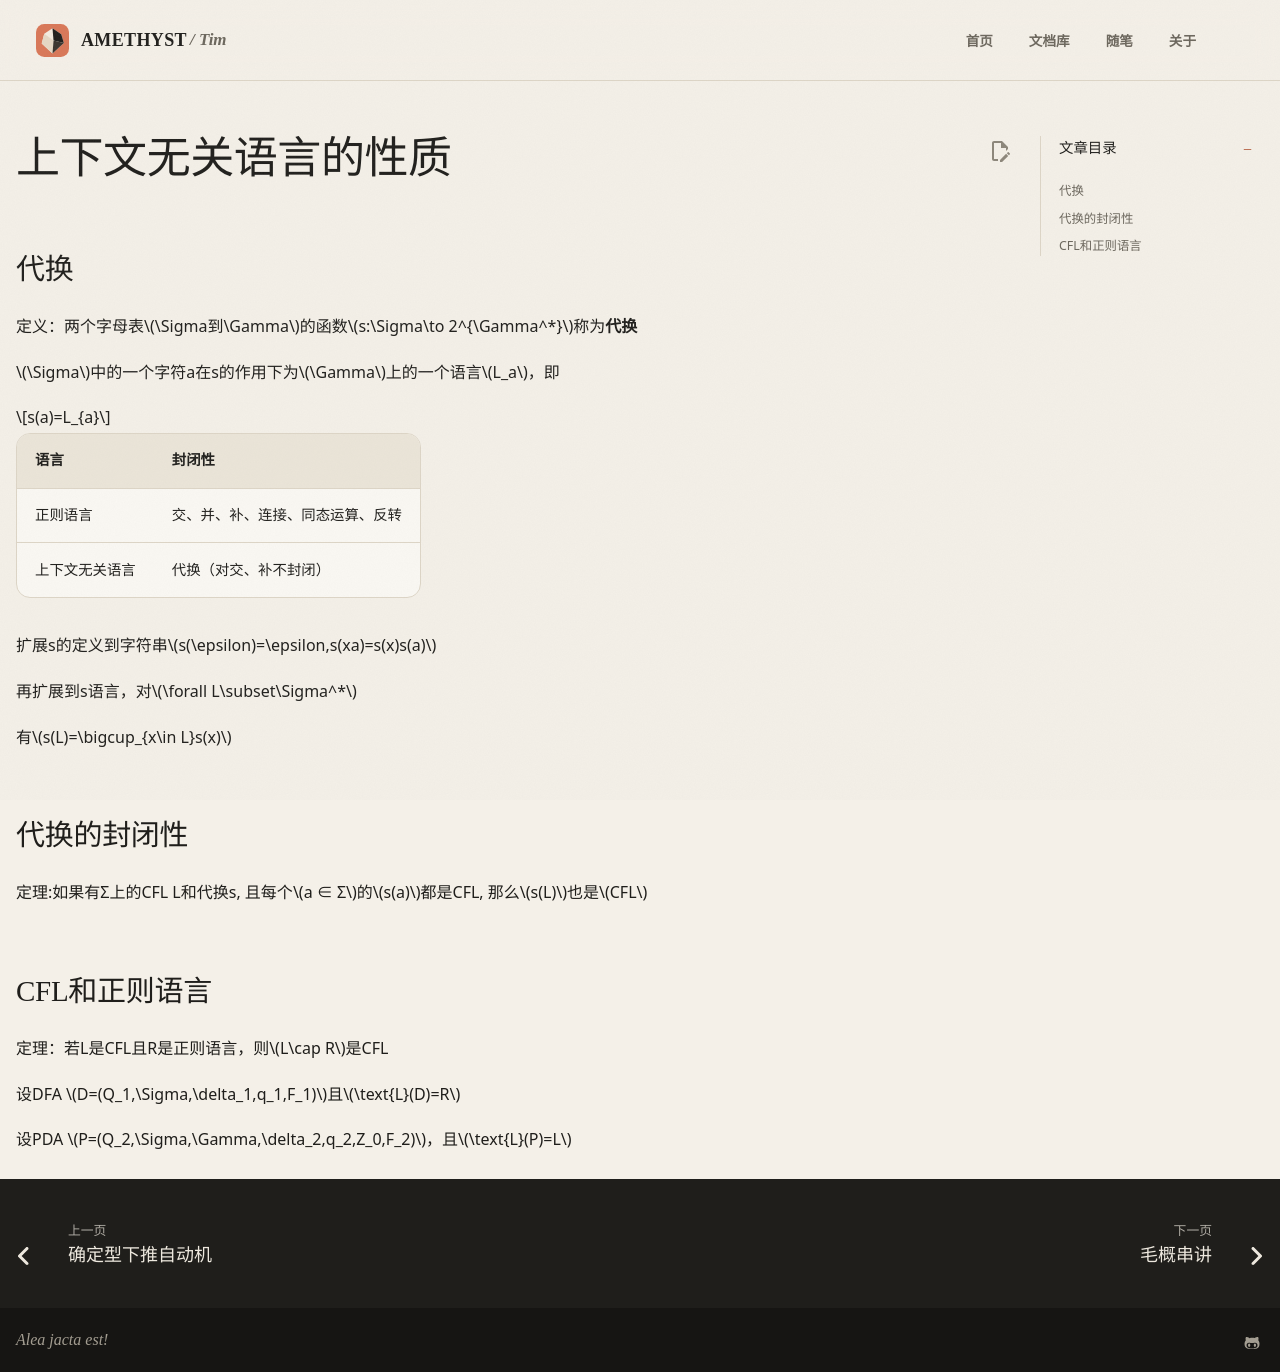

repository: AmethystTim/AmethystTim.github.io · page: 课程笔记/大二下/形式语言与自动机/上下文无关语言的性质/index.html · generator: mkdocs

## 代换

定义：两个字母表$\Sigma到\Gamma$的函数$s:\Sigma\to 2^{\Gamma^*}$称为**代换**

$\Sigma$中的一个字符a在s的作用下为$\Gamma$上的一个语言$L_a$，即

$$s(a)=L_{a}$$

|语言|封闭性|
|-|-|
|正则语言|交、并、补、连接、同态运算、反转|
|上下文无关语言|代换（对交、补不封闭）|

扩展s的定义到字符串$s(\epsilon)=\epsilon,s(xa)=s(x)s(a)$

再扩展到s语言，对$\forall L\subset\Sigma^*$

有$s(L)=\bigcup_{x\in L}s(x)$

## 代换的封闭性

定理:如果有Σ上的CFL L和代换s, 且每个$a ∈ Σ$的$s(a)$都是CFL, 那么$s(L)$也是$CFL$

## CFL和正则语言

定理：若L是CFL且R是正则语言，则$L\cap R$是CFL

设DFA $D=(Q_1,\Sigma,\delta_1,q_1,F_1)$且$\text{L}(D)=R$

设PDA $P=(Q_2,\Sigma,\Gamma,\delta_2,q_2,Z_0,F_2)$，且$\text{L}(P)=L$
